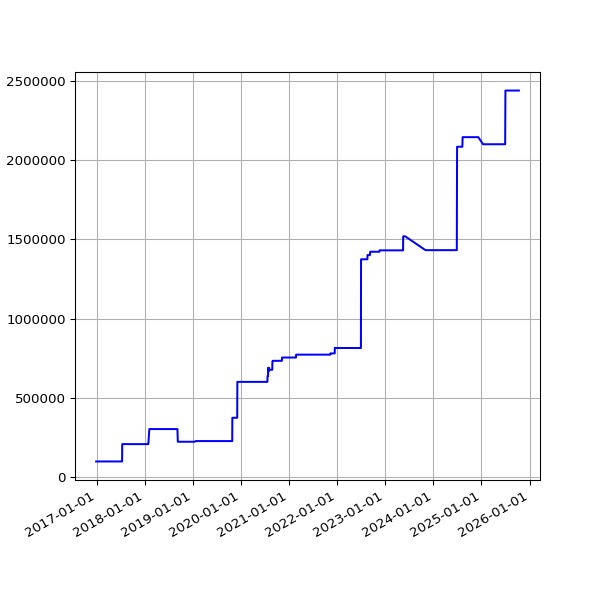

Source data for this figure (header and first rows):
date, value
2016-12-29 04:39:41 +0000, 99676
2016-12-30 04:31:00 +0000, 99676
2016-12-31 04:29:55 +0000, 99676
2017-01-01 04:32:01 +0000, 99676
2017-01-02 04:29:50 +0000, 99676
2017-01-03 04:30:13 +0000, 99676
2017-01-04 04:37:16 +0000, 99676
2017-01-05 04:35:54 +0000, 99676
2017-01-06 04:39:19 +0000, 99676
2017-01-07 04:34:31 +0000, 99676
2017-01-08 04:35:13 +0000, 99676
2017-01-09 04:34:53 +0000, 99676
2017-01-10 04:34:12 +0000, 99676
2017-01-11 04:37:17 +0000, 99676
2017-01-12 04:39:38 +0000, 99676
2017-01-13 04:41:57 +0000, 99676
2017-01-14 04:38:18 +0000, 99676
2017-01-15 04:42:46 +0000, 99676
2017-01-16 04:42:10 +0000, 99676
2017-01-17 04:39:34 +0000, 99676
2017-01-18 04:50:00 +0000, 99676
2017-01-27 04:37:57 +0000, 99676
2017-01-28 04:36:29 +0000, 99676
2017-01-29 04:36:58 +0000, 99676
2017-01-30 04:42:24 +0000, 99676
2017-01-31 04:47:50 +0000, 99676
2017-02-01 04:51:29 +0000, 99676
2017-02-02 04:50:38 +0000, 99676
2017-02-03 04:49:52 +0000, 99676
2017-02-04 04:49:54 +0000, 99676
2017-02-05 04:45:52 +0000, 99676
2017-02-06 04:45:56 +0000, 99676
2017-02-07 04:53:11 +0000, 99676
2017-02-08 04:49:46 +0000, 99676
2017-02-09 04:49:31 +0000, 99676
2017-02-10 04:55:27 +0000, 99676
2017-02-11 04:51:59 +0000, 99676
2017-02-12 04:46:02 +0000, 99676
2017-02-13 04:47:32 +0000, 99676
2017-02-15 04:49:13 +0000, 99676
2017-02-16 04:44:15 +0000, 99676
2017-02-17 04:48:38 +0000, 99676
2017-02-18 04:48:50 +0000, 99676
2017-02-20 04:50:36 +0000, 99676
2017-02-21 04:48:43 +0000, 99676
2017-02-22 04:53:26 +0000, 99676
2017-02-23 04:51:52 +0000, 99676
2017-02-24 04:55:32 +0000, 99676
2017-02-25 04:51:25 +0000, 99676
2017-02-26 04:48:39 +0000, 99676
2017-02-27 04:51:52 +0000, 99676
2017-02-28 04:54:52 +0000, 99676
2017-03-01 04:56:47 +0000, 99676
2017-03-02 04:52:09 +0000, 99676
2017-03-03 04:50:16 +0000, 99676
2017-03-04 04:52:18 +0000, 99676
2017-03-05 05:53:50 +0000, 99676
2017-03-06 04:50:07 +0000, 99676
2017-03-07 04:53:22 +0000, 99676
2017-03-08 04:52:15 +0000, 99676
... 2,183 more rows
